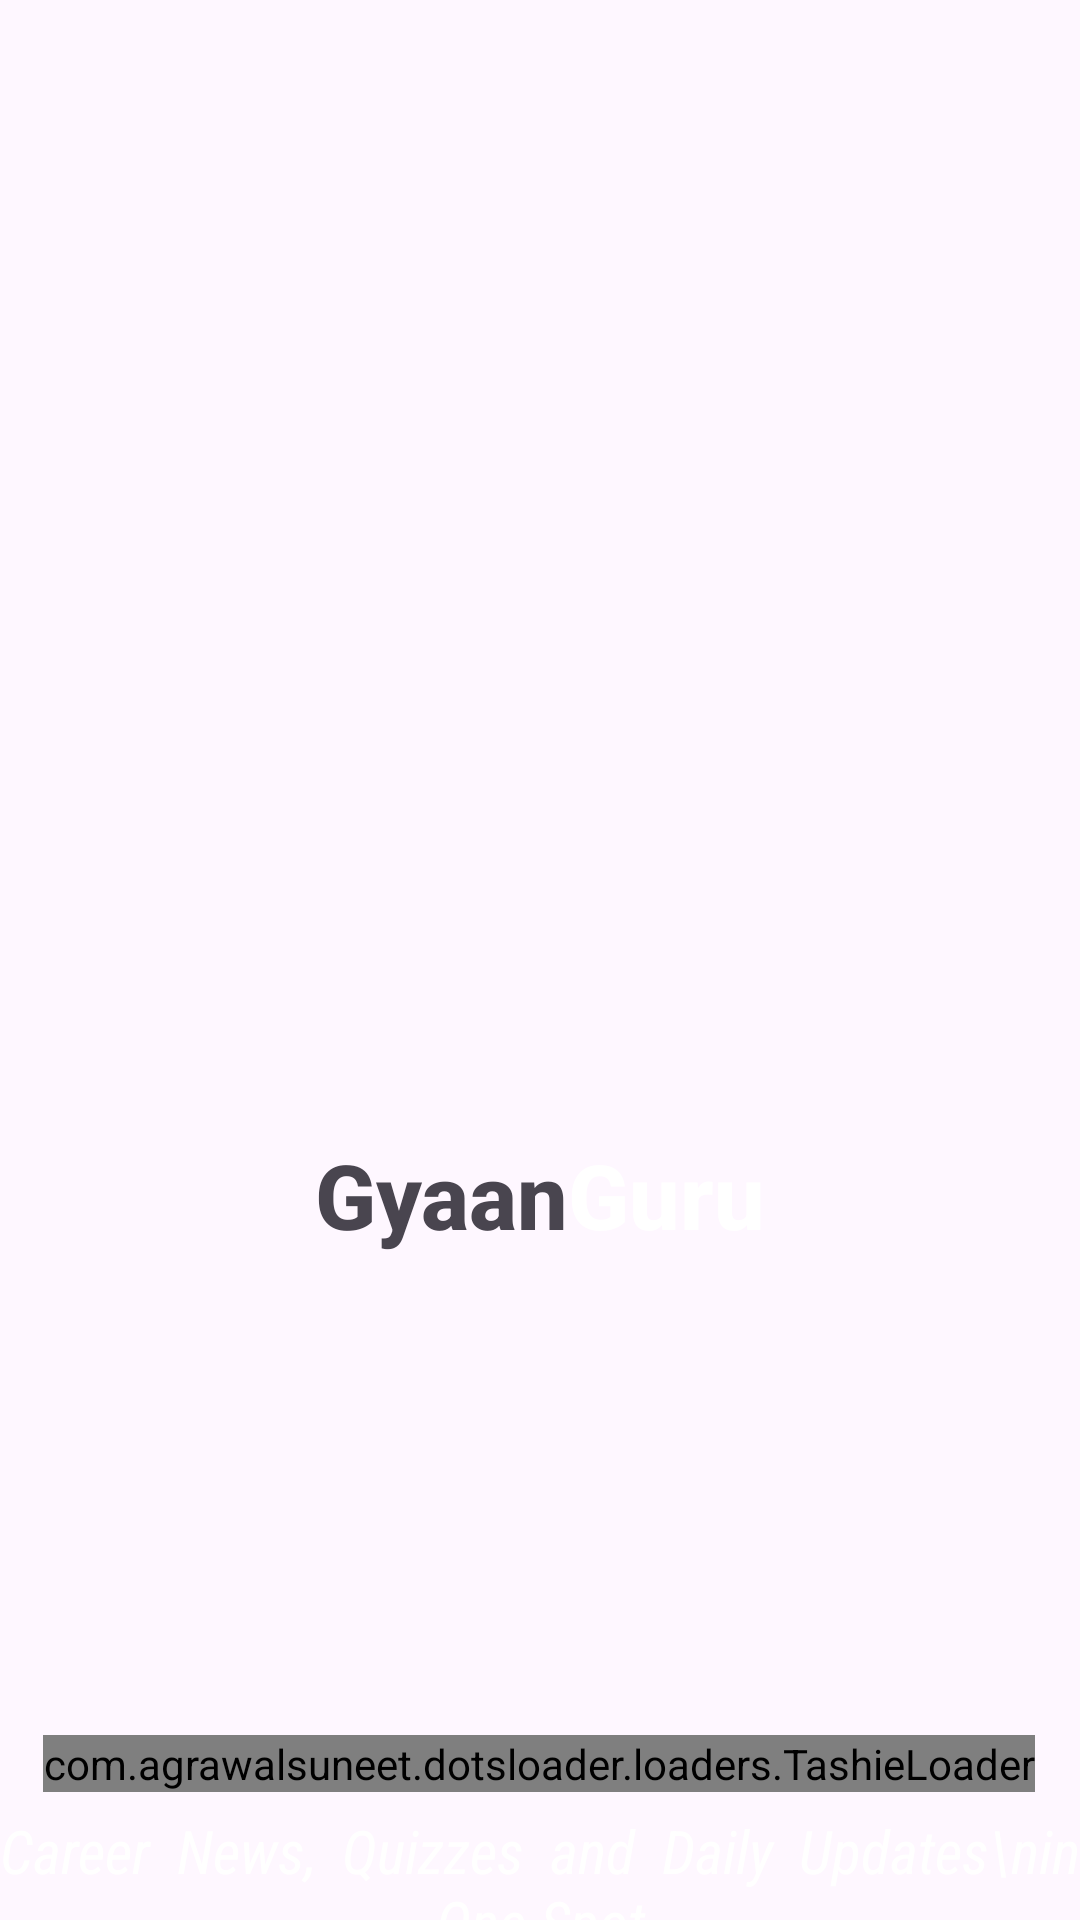

This screen was rendered from an Android layout file. Write that file and the resources it references.
<!-- AndroidManifest.xml: application theme Theme.GyaanGuru -->
<!-- res/layout/activity_splash.xml -->
<?xml version="1.0" encoding="utf-8"?>
<androidx.constraintlayout.widget.ConstraintLayout xmlns:android="http://schemas.android.com/apk/res/android"
    xmlns:app="http://schemas.android.com/apk/res-auto"
    xmlns:tools="http://schemas.android.com/tools"
    android:id="@+id/main"
    android:layout_width="match_parent"
    android:layout_height="match_parent"
    android:background="@color/dark_blue"
    tools:context=".Account_details.SplashActivity">

    <com.google.android.material.imageview.ShapeableImageView
        android:id="@+id/imageView4"
        android:layout_width="120dp"
        android:layout_height="120dp"
        android:layout_marginTop="250dp"
        android:scaleType="centerCrop"
        android:src="@drawable/app_logo"
        app:layout_constraintEnd_toEndOf="parent"
        app:layout_constraintHorizontal_bias="0.498"
        app:layout_constraintStart_toStartOf="parent"
        app:layout_constraintTop_toTopOf="parent"
        app:shapeAppearanceOverlay="@style/ShapeAppearance.GyaanGuru.Circle" />

    <LinearLayout
        android:id="@+id/linearLayout"
        android:layout_width="match_parent"
        android:layout_height="wrap_content"
        android:layout_marginTop="8dp"
        android:gravity="center"
        android:orientation="horizontal"
        app:layout_constraintEnd_toEndOf="parent"
        app:layout_constraintHorizontal_bias="0.0"
        app:layout_constraintStart_toStartOf="parent"
        app:layout_constraintTop_toBottomOf="@+id/imageView4">

        <TextView
            android:layout_width="wrap_content"
            android:layout_height="wrap_content"
            android:layout_gravity="center"
            android:fontFamily="sans-serif-medium"
            android:text="Gyaan"
            android:textAlignment="center"
            android:textColor="@color/blue"
            android:textSize="30sp"
            android:textStyle="bold" />

        <TextView
            android:layout_width="wrap_content"
            android:layout_height="wrap_content"
            android:layout_gravity="center"
            android:fontFamily="sans-serif-medium"
            android:text="Guru"
            android:textAlignment="center"
            android:textColor="@color/white"
            android:textSize="30sp"
            android:textStyle="bold" />
    </LinearLayout>

    <com.agrawalsuneet.dotsloader.loaders.TashieLoader
        android:id="@+id/tashieLoader"
        android:layout_width="wrap_content"
        android:layout_height="wrap_content"
        android:layout_marginTop="160sp"
        app:layout_constraintEnd_toEndOf="@+id/imageView4"
        app:layout_constraintStart_toStartOf="@+id/imageView4"
        app:layout_constraintTop_toBottomOf="@+id/linearLayout"
        app:tashieloader_animDelay="200"
        app:tashieloader_animDur="1000"
        app:tashieloader_dotsColor="@color/grey"
        app:tashieloader_dotsDist="5dp"
        app:tashieloader_dotsRadius="5dp"
        app:tashieloader_interpolator="@android:anim/accelerate_interpolator"
        app:tashieloader_noOfDots="5" />

    <TextView
        android:id="@+id/textView3"
        android:layout_width="match_parent"
        android:layout_height="wrap_content"
        android:layout_marginTop="20sp"
        android:fontFamily="sans-serif-condensed"
        android:justificationMode="inter_word"
        android:text="Career News, Quizzes and Daily Updates\nin One Spot"
        android:textAlignment="center"
        android:textColor="@color/white"
        android:textSize="20sp"
        android:textStyle="italic"
        app:layout_constraintBottom_toBottomOf="parent"
        app:layout_constraintEnd_toEndOf="parent"
        app:layout_constraintHorizontal_bias="0.5"
        app:layout_constraintStart_toStartOf="parent"
        app:layout_constraintTop_toBottomOf="@+id/tashieLoader" />

</androidx.constraintlayout.widget.ConstraintLayout>
<!-- resources referenced by this layout -->
<resources>
  <style name="ShapeAppearance.GyaanGuru.Circle" parent="">
          <item name="cornerSize">50%</item>
      </style>
  <style name="Theme.GyaanGuru" parent="Base.Theme.GyaanGuru" />
  <style name="Base.Theme.GyaanGuru" parent="Theme.Material3.DayNight.NoActionBar">
          <item name="menuIconColor">@color/black</item>
          
          
      </style>
  <!-- not gathered from this repository: default colours our renderer supplied (Android Studio template values) -->
  <color name="black">#FF000000</color>
  <color name="white">#FFFFFFFF</color>
</resources>
